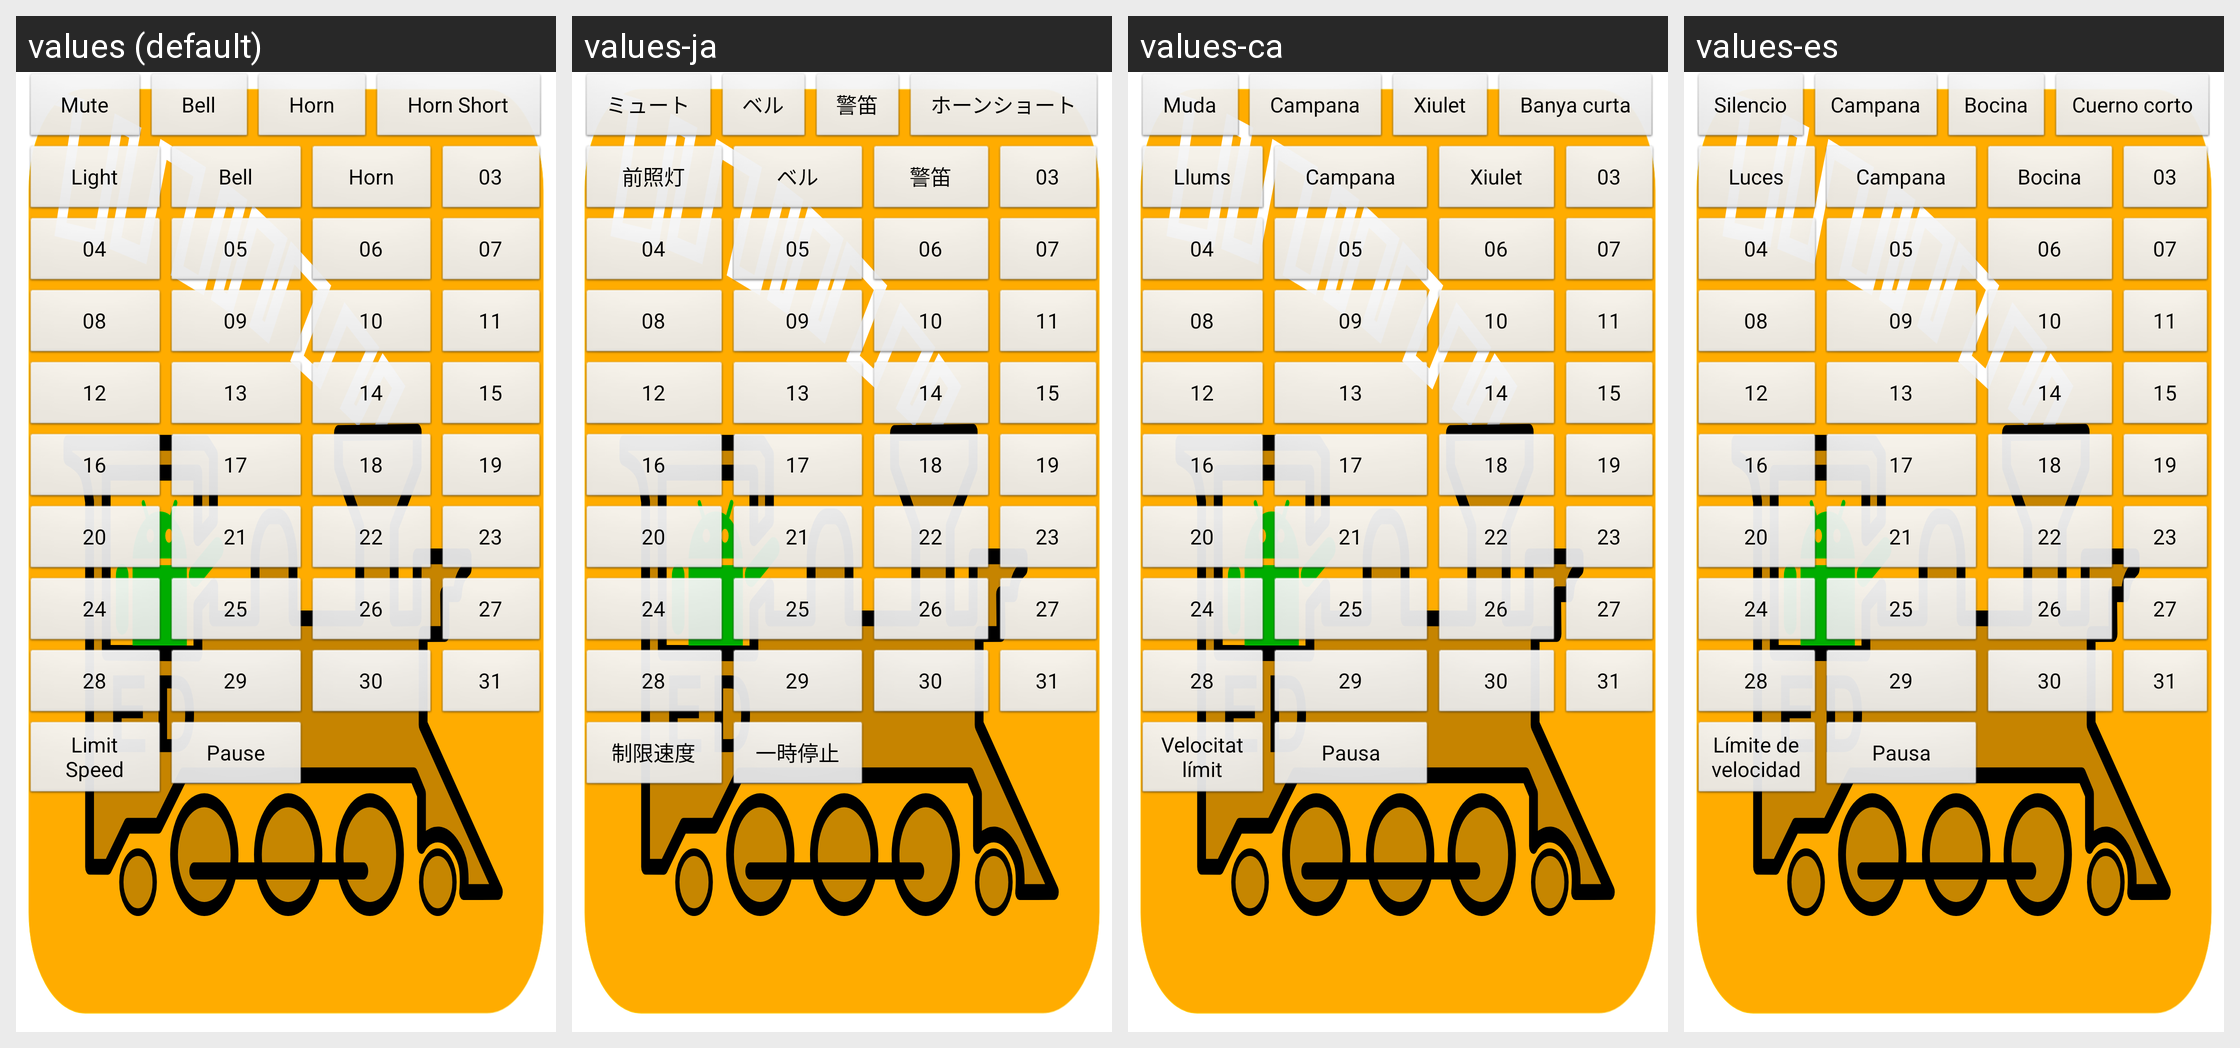

Here is an Android app screen in its default locale and in the app's own translations. Write out the translated-string differences for the strings that appear on this screen.
Android screen res/layout/part_function_buttons_horizontal_0.xml rendered under 4 locales, left to right: values (default), values-ja, values-ca, values-es. Device: Nexus 5 (rendered at 1080×1920; each locale shown at half size, 540×960, under a caption strip naming it); theme app_splash.
Other locales in the repository, not shown: values-cs, values-de, values-de-rAT, values-de-rCH, values-de-rLI, values-en-rAU, values-en-rCA, values-en-rGB, values-en-rIN, values-en-rNZ, values-en-rSG, values-fr, values-fr-rCA, values-it, values-pt, values-zh-rCN.
Strings drawn on this screen, with the default value and each locale's value (text and hints the layout hard-codes, and strings that could not be matched under every locale, appear in the picture but are not listed):

deviceSoundsMuteButton
  values: Mute
  values-ja: ミュート
  values-ca: Muda
  values-es: Silencio

functionButton01DefaultValue
  values: Bell
  values-ja: ベル
  values-ca: Campana
  values-es: Campana

functionButton02DefaultValue
  values: Horn
  values-ja: 警笛
  values-ca: Xiulet
  values-es: Bocina

soundsButtonHornShortDefaultValue
  values: Horn Short
  values-ja: ホーンショート
  values-ca: Banya curta
  values-es: Cuerno corto

functionButton00DefaultValue
  values: Light
  values-ja: 前照灯
  values-ca: Llums
  values-es: Luces

functionButton03DefaultValue
  values: 03
  values-ja: 03  [not translated; the default value is used]
  values-ca: 03  [not translated; the default value is used]
  values-es: 03  [not translated; the default value is used]

functionButton04DefaultValue
  values: 04
  values-ja: 04  [not translated; the default value is used]
  values-ca: 04  [not translated; the default value is used]
  values-es: 04  [not translated; the default value is used]

functionButton05DefaultValue
  values: 05
  values-ja: 05  [not translated; the default value is used]
  values-ca: 05  [not translated; the default value is used]
  values-es: 05  [not translated; the default value is used]

functionButton06DefaultValue
  values: 06
  values-ja: 06  [not translated; the default value is used]
  values-ca: 06  [not translated; the default value is used]
  values-es: 06  [not translated; the default value is used]

functionButton07DefaultValue
  values: 07
  values-ja: 07  [not translated; the default value is used]
  values-ca: 07  [not translated; the default value is used]
  values-es: 07  [not translated; the default value is used]

functionButton08DefaultValue
  values: 08
  values-ja: 08  [not translated; the default value is used]
  values-ca: 08  [not translated; the default value is used]
  values-es: 08  [not translated; the default value is used]

functionButton09DefaultValue
  values: 09
  values-ja: 09  [not translated; the default value is used]
  values-ca: 09  [not translated; the default value is used]
  values-es: 09  [not translated; the default value is used]

functionButton10DefaultValue
  values: 10
  values-ja: 10  [not translated; the default value is used]
  values-ca: 10  [not translated; the default value is used]
  values-es: 10  [not translated; the default value is used]

functionButton11DefaultValue
  values: 11
  values-ja: 11  [not translated; the default value is used]
  values-ca: 11  [not translated; the default value is used]
  values-es: 11  [not translated; the default value is used]

functionButton12DefaultValue
  values: 12
  values-ja: 12  [not translated; the default value is used]
  values-ca: 12  [not translated; the default value is used]
  values-es: 12  [not translated; the default value is used]

functionButton13DefaultValue
  values: 13
  values-ja: 13  [not translated; the default value is used]
  values-ca: 13  [not translated; the default value is used]
  values-es: 13  [not translated; the default value is used]

functionButton14DefaultValue
  values: 14
  values-ja: 14  [not translated; the default value is used]
  values-ca: 14  [not translated; the default value is used]
  values-es: 14  [not translated; the default value is used]

functionButton15DefaultValue
  values: 15
  values-ja: 15  [not translated; the default value is used]
  values-ca: 15  [not translated; the default value is used]
  values-es: 15  [not translated; the default value is used]

functionButton16DefaultValue
  values: 16
  values-ja: 16  [not translated; the default value is used]
  values-ca: 16  [not translated; the default value is used]
  values-es: 16  [not translated; the default value is used]

functionButton17DefaultValue
  values: 17
  values-ja: 17  [not translated; the default value is used]
  values-ca: 17  [not translated; the default value is used]
  values-es: 17  [not translated; the default value is used]

functionButton18DefaultValue
  values: 18
  values-ja: 18  [not translated; the default value is used]
  values-ca: 18  [not translated; the default value is used]
  values-es: 18  [not translated; the default value is used]

functionButton19DefaultValue
  values: 19
  values-ja: 19  [not translated; the default value is used]
  values-ca: 19  [not translated; the default value is used]
  values-es: 19  [not translated; the default value is used]

functionButton20DefaultValue
  values: 20
  values-ja: 20  [not translated; the default value is used]
  values-ca: 20  [not translated; the default value is used]
  values-es: 20  [not translated; the default value is used]

functionButton21DefaultValue
  values: 21
  values-ja: 21  [not translated; the default value is used]
  values-ca: 21  [not translated; the default value is used]
  values-es: 21  [not translated; the default value is used]

functionButton22DefaultValue
  values: 22
  values-ja: 22  [not translated; the default value is used]
  values-ca: 22  [not translated; the default value is used]
  values-es: 22  [not translated; the default value is used]

functionButton23DefaultValue
  values: 23
  values-ja: 23  [not translated; the default value is used]
  values-ca: 23  [not translated; the default value is used]
  values-es: 23  [not translated; the default value is used]

functionButton24DefaultValue
  values: 24
  values-ja: 24  [not translated; the default value is used]
  values-ca: 24  [not translated; the default value is used]
  values-es: 24  [not translated; the default value is used]

functionButton25DefaultValue
  values: 25
  values-ja: 25  [not translated; the default value is used]
  values-ca: 25  [not translated; the default value is used]
  values-es: 25  [not translated; the default value is used]

functionButton26DefaultValue
  values: 26
  values-ja: 26  [not translated; the default value is used]
  values-ca: 26  [not translated; the default value is used]
  values-es: 26  [not translated; the default value is used]

functionButton27DefaultValue
  values: 27
  values-ja: 27  [not translated; the default value is used]
  values-ca: 27  [not translated; the default value is used]
  values-es: 27  [not translated; the default value is used]

functionButton28DefaultValue
  values: 28
  values-ja: 28  [not translated; the default value is used]
  values-ca: 28  [not translated; the default value is used]
  values-es: 28  [not translated; the default value is used]

functionButton29DefaultValue
  values: 29
  values-ja: 29  [not translated; the default value is used]
  values-ca: 29  [not translated; the default value is used]
  values-es: 29  [not translated; the default value is used]

functionButton30DefaultValue
  values: 30
  values-ja: 30  [not translated; the default value is used]
  values-ca: 30  [not translated; the default value is used]
  values-es: 30  [not translated; the default value is used]

functionButton31DefaultValue
  values: 31
  values-ja: 31  [not translated; the default value is used]
  values-ca: 31  [not translated; the default value is used]
  values-es: 31  [not translated; the default value is used]

limitSpeedButtonLabel
  values: Limit Speed
  values-ja: 制限速度
  values-ca: Velocitat límit
  values-es: Límite de velocidad

pauseSpeedButtonLabel
  values: Pause
  values-ja: 一時停止
  values-ca: Pausa
  values-es: Pausa
